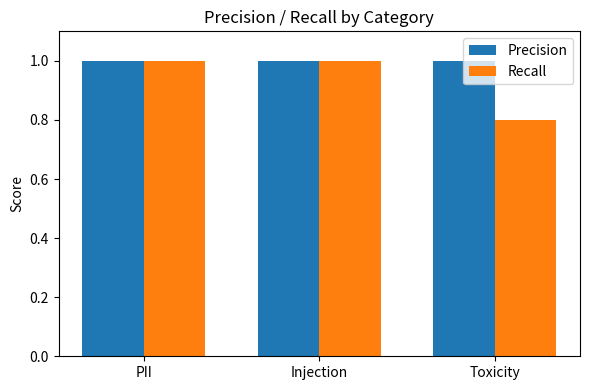
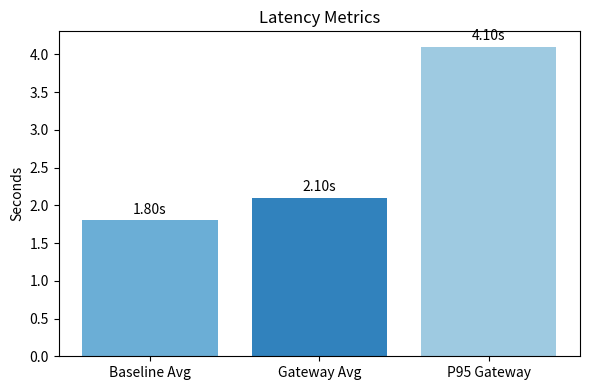

Source code (Python) for these figures, in order:
import json
from pathlib import Path
import matplotlib.pyplot as plt

# Precision/Recall values from evaluation
PR = {
    'PII': {'precision': 1.0, 'recall': 1.0},
    'Injection': {'precision': 1.0, 'recall': 1.0},
    'Toxicity': {'precision': 1.0, 'recall': 0.8},
}

# Latency metrics from EXPERIMENTS.md Experiment 4
LATENCY = {
    'baseline_avg_s': 1.8,
    'gateway_avg_s': 2.1,
    'p95_s': 4.1,
}

OUT_DIR = Path('charts')
OUT_DIR.mkdir(exist_ok=True)


def plot_precision_recall(pr_data: dict, out_path: Path):
    labels = list(pr_data.keys())
    precisions = [pr_data[k]['precision'] for k in labels]
    recalls = [pr_data[k]['recall'] for k in labels]

    x = range(len(labels))
    width = 0.35

    plt.figure(figsize=(6, 4))
    plt.bar([i - width/2 for i in x], precisions, width, label='Precision')
    plt.bar([i + width/2 for i in x], recalls, width, label='Recall')
    plt.ylim(0, 1.1)
    plt.xticks(list(x), labels)
    plt.ylabel('Score')
    plt.title('Precision / Recall by Category')
    plt.legend()
    plt.tight_layout()
    plt.savefig(out_path, dpi=150)
    plt.close()


def plot_latency(latency: dict, out_path: Path):
    labels = ['Baseline Avg', 'Gateway Avg', 'P95 Gateway']
    values = [latency['baseline_avg_s'], latency['gateway_avg_s'], latency['p95_s']]

    plt.figure(figsize=(6, 4))
    bars = plt.bar(labels, values, color=['#6baed6', '#3182bd', '#9ecae1'])
    for b in bars:
        plt.text(b.get_x() + b.get_width()/2, b.get_height() + 0.05, f"{b.get_height():.2f}s", ha='center', va='bottom')
    plt.ylabel('Seconds')
    plt.title('Latency Metrics')
    plt.tight_layout()
    plt.savefig(out_path, dpi=150)
    plt.close()


def main():
    pr_path = OUT_DIR / 'precision_recall.png'
    lat_path = OUT_DIR / 'latency.png'

    plot_precision_recall(PR, pr_path)
    plot_latency(LATENCY, lat_path)

    print(json.dumps({
        'precision_recall': str(pr_path),
        'latency': str(lat_path)
    }, indent=2))


if __name__ == '__main__':
    main()
